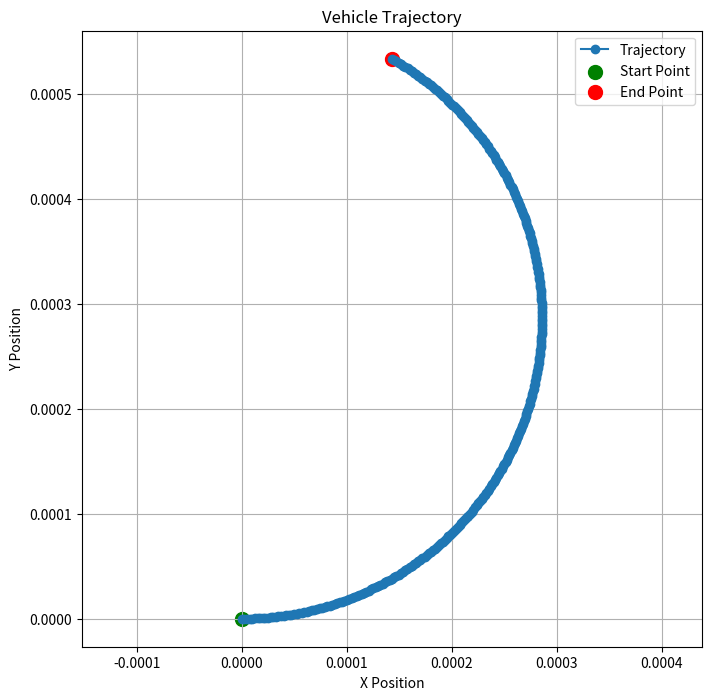

This chart was generated by the following Python code:


import math
import matplotlib.pyplot as plt
import math
from decimal import Decimal, getcontext

# 设置全局精度
getcontext().prec = 50

# --------------------------------------计算当前位置及航向角    
time_slot = 0.1
# b = 1303.304018485985
b = 100
def calculate_coordinates(last_moment_pos, last_moment_theta, wheel_angle, theta_direction, theta_vertical_direction, b):
    # 将角度转换为弧度
    theta_rad = math.radians(last_moment_theta)
    
    # 计算点 B 的经纬度坐标变化量
    delta_longitude = Decimal(theta_direction * math.cos(theta_rad) / 111.32)  # 每经度对应的距离约为111.32 km
    delta_latitude = Decimal(theta_direction * math.sin(theta_rad) / (111.32 * math.cos(math.radians(last_moment_pos[1]))))  # 每纬度对应的距离约为111.32 km
    
    # 计算点 B 的经纬度坐标
    b_longitude = last_moment_pos[0] + delta_longitude / b
    b_latitude = last_moment_pos[1] + delta_latitude / b
    
    # 计算 AB 的单位向量
    ab_unit_longitude = delta_longitude
    ab_unit_latitude = delta_latitude
    ab_magnitude = Decimal(math.sqrt(ab_unit_longitude ** 2 + ab_unit_latitude ** 2))
    ab_unit_longitude /= ab_magnitude
    ab_unit_latitude /= ab_magnitude
    
    # 计算 BC 的单位向量，垂直于 AB
    bc_unit_longitude = Decimal(-ab_unit_latitude)  # 交换经纬度方向确保垂直性质
    bc_unit_latitude = Decimal(ab_unit_longitude)
    
    # 根据 fx 确定方向
    direction = 1 if wheel_angle > 0 else -1
    
    # 计算点 C 的经纬度坐标变化量
    delta_longitude_c = Decimal(theta_vertical_direction * bc_unit_longitude / Decimal(111.32))  # 每经度对应的距离约为111.32 km
    delta_latitude_c = Decimal(theta_vertical_direction * bc_unit_latitude / Decimal(111.32 * math.cos(math.radians(b_latitude))))  # 每纬度对应的距离约为111.32 km
    
    # 计算点 C 的经纬度坐标
    c_longitude = Decimal(b_longitude + direction * delta_longitude_c / b)
    c_latitude = Decimal(b_latitude + direction * delta_latitude_c / b)
    
    return c_longitude, c_latitude


def calculate_next_pos_theta(last_moment_pos, last_moment_theta, speed, wheel_angle, wheel_base = 2.785):
    last_moment_pos = [Decimal(pos) for pos in last_moment_pos]
    speed_m_per_s = speed * 1000 / 3600
    b = 1000
    if wheel_angle == 0:
        # 计算直行的距离
        distance = speed_m_per_s * time_slot
        theta_radian = math.radians(last_moment_theta)
        dx = Decimal(distance * math.cos(theta_radian))
        dy = Decimal(distance * math.sin(theta_radian))
        next_theta = last_moment_theta

        lat_to_km = Decimal(1 / 111)
        lon_to_km = Decimal(1 / (111 * math.cos(math.radians(last_moment_pos[1]))))
        delta_lon = Decimal(dx * lat_to_km / b)
        delta_lat = Decimal(dy * lon_to_km / b)
        next_pos = [Decimal(last_moment_pos[0]+delta_lon), Decimal(last_moment_pos[1]+delta_lat), 0]
    else:
        wheel_angle_radian = math.radians(wheel_angle)
        # Calculate radius of turn
        R = wheel_base / math.tan(abs(wheel_angle_radian))
        # Arc distance the vehicle traveled
        distance = speed_m_per_s * time_slot
        alpha = distance / R

        # The position change in vehicle's local frame
        theta_direction = R * math.sin(alpha)
        theta_vertical_direction = Decimal(R * (1 - math.cos(alpha)))

        # Convert the position change to global frame
        theta_radian = math.radians(last_moment_theta)

        # Calculate next moment theta
        next_theta = (last_moment_theta + math.degrees(alpha)) if wheel_angle > 0 else (last_moment_theta - math.degrees(alpha))
        next_theta %= 360

        # 计算位置
        next_pos = calculate_coordinates(last_moment_pos, last_moment_theta, wheel_angle, theta_direction, theta_vertical_direction, b)

    return next_pos, next_theta


def plot_vehicle_trajectory(initial_pos, initial_theta, speed, wheel_angle, time_slot, num_steps):
    positions = [initial_pos]
    thetas = [initial_theta]
    
    current_pos = initial_pos
    current_theta = initial_theta
    
    for _ in range(num_steps):
        next_pos, next_theta = calculate_next_pos_theta(current_pos, current_theta, speed, wheel_angle)
        print(next_theta)
        positions.append(next_pos)
        thetas.append(next_theta)
        
        current_pos = next_pos
        current_theta = next_theta
    
    x_values = [pos[0] for pos in positions]
    y_values = [pos[1] for pos in positions]
    print(positions)
    print("delta_lat:", positions[-1][0] - initial_pos[0])
    print("delta_lon:", positions[-1][1] - initial_pos[1])
    # 使用相同的缩放比例
    max_range = max(max(x_values) - min(x_values), max(y_values) - min(y_values))
    plt.figure(figsize=(8, 8))  # 设置画布大小为正方形
    
    plt.plot(x_values, y_values, marker='o', label='Trajectory')
    plt.title('Vehicle Trajectory')
    plt.xlabel('X Position')
    plt.ylabel('Y Position')
    plt.grid(True)
    plt.axis('equal')  # 保持横纵坐标等比例
    
    # 在起点和终点标出不同的点
    plt.scatter(x_values[0], y_values[0], color='green', label='Start Point', s=100)
    plt.scatter(x_values[-1], y_values[-1], color='red', label='End Point', s=100)
    
    plt.legend()  # 显示图例
    plt.show()

# Example usage:
initial_position = [ 0, 0, 0 ]  # Set your initial position here
initial_angle = 0  # Set your initial angle here
vehicle_speed = 10  # Set your vehicle speed here
wheel_angle = 5  # Set your wheel angle here
time_step = 0.1  # Set your time slot here
num_iterations = 300  # Set the number of iterations/steps

plot_vehicle_trajectory(initial_position, initial_angle, vehicle_speed, wheel_angle, time_step, num_iterations)

